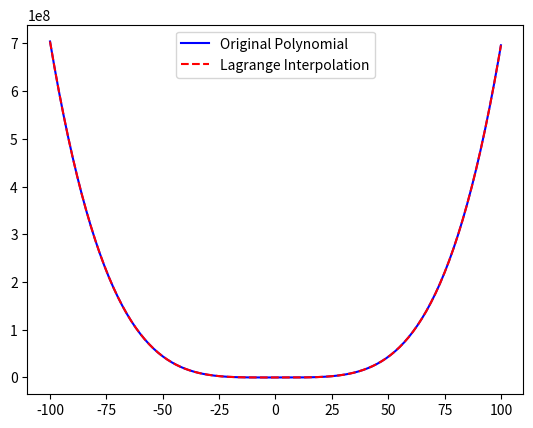

Write the Python code that produced this figure.
#车辆2101 202104060124 林聪
import numpy as np
import matplotlib.pyplot as plt
from scipy.interpolate import lagrange

# 定义原多项式
def f(x):
    return x**4*7-4*x**3+7

# 拉格朗日插值函数
def lagrange_interpolation(x, y, val):
    n = len(x)
    y_interp = 0
    for i in range(n):
        L = 1
        for j in range(n):
            if j != i:
                L *= (val - x[j]) / (x[i] - x[j])
        y_interp += y[i] * L
    return y_interp

# 已知数据点
x_points = np.array([-100, -50, 5, 60, 100])
y_points = f(x_points)

# 插值点
x_interp = np.linspace(min(x_points), max(x_points), 201)
y_interp = np.array([lagrange_interpolation(x_points, y_points, xi) for xi in x_interp])

'''库验证
print(lagrange(x_points, y_points))
print(lagrange(x_points, y_points)(x_interp))''' 

# 绘制原多项式
plt.plot(x_interp, f(x_interp), label='Original Polynomial', color='blue')

# 绘制插值多项式
plt.plot(x_interp, y_interp, label='Lagrange Interpolation', color='red', linestyle='--')

# 设置图例
plt.legend()

# 显示图形
plt.show()


